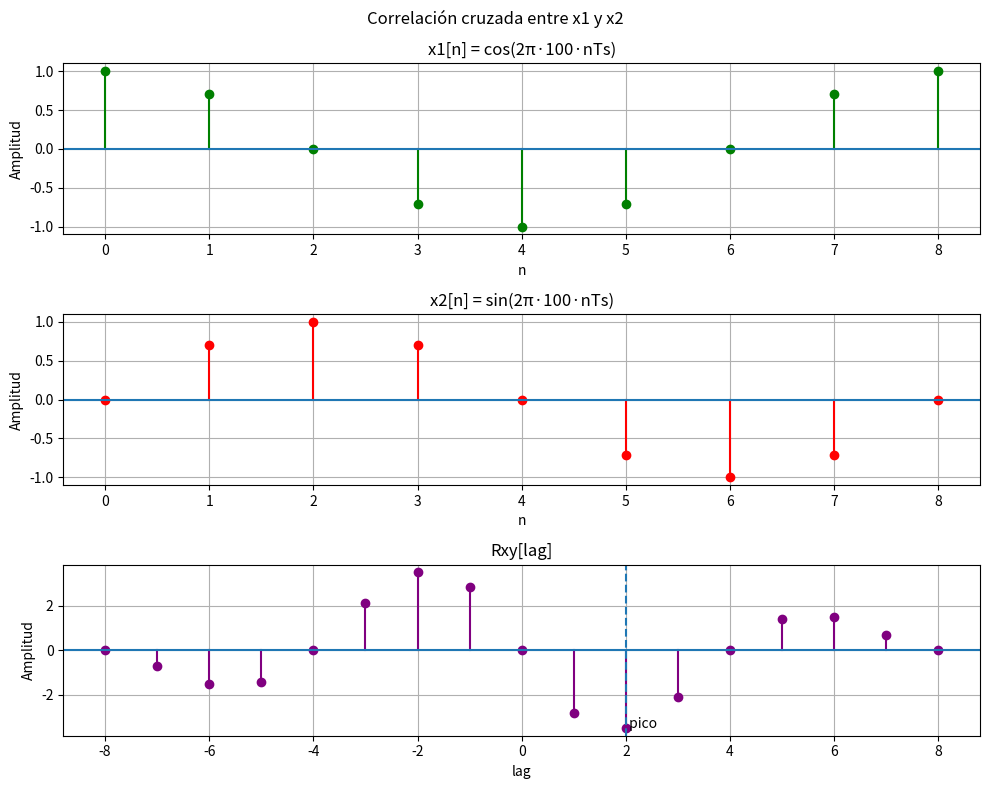

The script that saved this image:
"""
UNIVERSIDAD MILITAR NUEVA GRANADA
Laboratorio PDS — Parte B

Punto 1: Correlación cruzada
Punto 2: Representación gráfica de la secuencia

Señales:
x1[nTs] = cos(2π·100·nTs)
x2[nTs] = sin(2π·100·nTs)

Ts = 1.25 ms
"""

import numpy as np
import matplotlib.pyplot as plt
from scipy.signal import correlate


def stem_simple(ax, n, valores, color):
    """Dibuja una señal discreta"""
    for i, v in zip(n, valores):
        ax.plot([i, i], [0, v], color=color)
        ax.plot(i, v, "o", color=color)

    ax.axhline(0)


def main():

    # parámetros
    Ts = 1.25e-3
    fs = 1 / Ts
    f0 = 100

    n = np.arange(9)

    # señales
    x1 = np.cos(2 * np.pi * f0 * n * Ts)
    x2 = np.sin(2 * np.pi * f0 * n * Ts)

    print("\nPARTE B — Correlación cruzada\n")

    print("Ts =", Ts, "s")
    print("fs =", fs, "Hz")
    print("f0 =", f0, "Hz")

    print("\nx1[n] =")
    print(np.round(x1, 4))

    print("\nx2[n] =")
    print(np.round(x2, 4))

    # correlación
    Rxy = correlate(x1, x2, mode="full")

    lags = np.arange(-(len(n) - 1), len(n))

    pico = np.argmax(np.abs(Rxy))
    peak_lag = lags[pico]
    peak_val = Rxy[pico]

    print("\nResultados de correlación\n")

    print("lags =")
    print(lags)

    print("\nRxy =")
    print(np.round(Rxy, 4))

    print("\nPico máximo en lag =", peak_lag)
    print("Valor del pico =", peak_val)

    # gráfica
    fig, axes = plt.subplots(3, 1, figsize=(10, 8))

    fig.suptitle("Correlación cruzada entre x1 y x2")

    # x1
    stem_simple(axes[0], n, x1, "green")
    axes[0].set_title("x1[n] = cos(2π·100·nTs)")
    axes[0].set_xlabel("n")
    axes[0].set_ylabel("Amplitud")
    axes[0].grid(True)

    # x2
    stem_simple(axes[1], n, x2, "red")
    axes[1].set_title("x2[n] = sin(2π·100·nTs)")
    axes[1].set_xlabel("n")
    axes[1].set_ylabel("Amplitud")
    axes[1].grid(True)

    # correlación
    stem_simple(axes[2], lags, Rxy, "purple")
    axes[2].set_title("Rxy[lag]")
    axes[2].set_xlabel("lag")
    axes[2].set_ylabel("Amplitud")
    axes[2].grid(True)

    # marcar pico
    axes[2].axvline(peak_lag, linestyle="--")
    axes[2].text(peak_lag, peak_val, " pico")

    plt.tight_layout()

    plt.savefig("parteB_correlacion.png", dpi=150)

    plt.show()

    print("\nGráfica guardada como 'parteB_correlacion.png'")
    print("\nParte B terminada\n")


if __name__ == "__main__":
    main()
